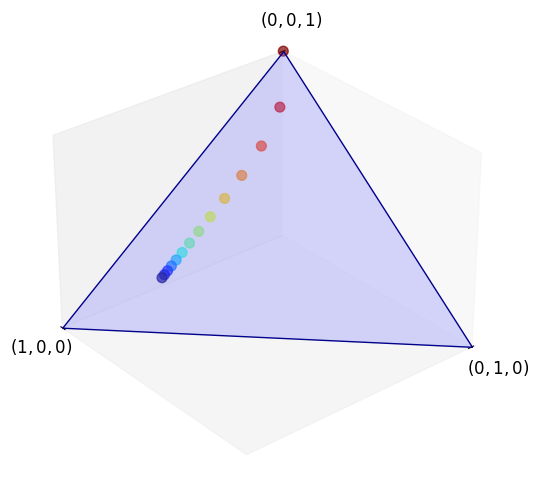
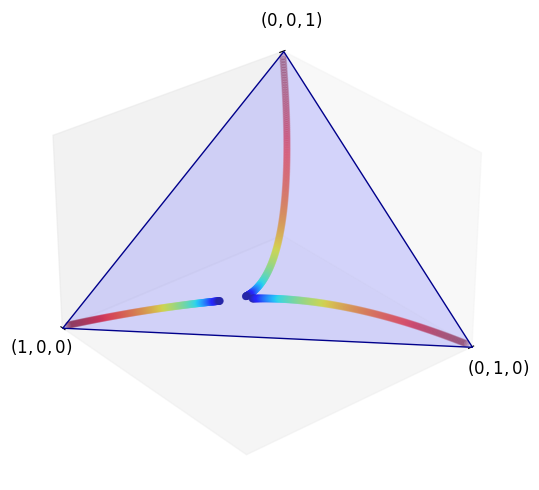

Recreate these plots in Python, in order.
# Dependensi unit disediakan oleh lingkungan luring yang dikunci.
# Tidak ada instalasi paket pada saat pembaca dijalankan.


import numpy as np
import matplotlib.pyplot as plt
from scipy.linalg import expm

from matplotlib import cm
from mpl_toolkits.mplot3d.art3d import Poly3DCollection


P = ((0.9, 0.1, 0.0),
     (0.4, 0.4, 0.2),
     (0.1, 0.1, 0.8))


def unit_simplex(angle):
    
    fig = plt.figure(figsize=(8, 6))
    ax = fig.add_subplot(111, projection='3d')

    vtx = [[0, 0, 1],
           [0, 1, 0], 
           [1, 0, 0]]
    
    tri = Poly3DCollection([vtx], color='darkblue', alpha=0.3)
    tri.set_facecolor([0.5, 0.5, 1])
    ax.add_collection3d(tri)

    ax.set(xlim=(0, 1), ylim=(0, 1), zlim=(0, 1), 
           xticks=(1,), yticks=(1,), zticks=(1,))

    ax.set_xticklabels(['$(1, 0, 0)$'], fontsize=12)
    ax.set_yticklabels(['$(0, 1, 0)$'], fontsize=12)
    ax.set_zticklabels(['$(0, 0, 1)$'], fontsize=12)

    ax.xaxis.majorTicks[0].set_pad(15)
    ax.yaxis.majorTicks[0].set_pad(15)
    ax.zaxis.majorTicks[0].set_pad(35)

    ax.view_init(30, angle)

    # Pindahkan sumbu ke titik asal.
    ax.xaxis._axinfo['juggled'] = (0, 0, 0)
    ax.yaxis._axinfo['juggled'] = (1, 1, 1)
    ax.zaxis._axinfo['juggled'] = (2, 2, 0)
    
    ax.grid(False)
    
    return ax


def convergence_plot(ψ, n=14, angle=50):

    ax = unit_simplex(angle)

    P = ((0.9, 0.1, 0.0),
         (0.4, 0.4, 0.2),
         (0.1, 0.1, 0.8))
    
    P = np.array(P)
    colors = cm.jet_r(np.linspace(0.0, 1, n))

    x_vals, y_vals, z_vals = [], [], []
    for t in range(n):
        x_vals.append(ψ[0])
        y_vals.append(ψ[1])
        z_vals.append(ψ[2])
        ψ = ψ @ P

    ax.scatter(x_vals, y_vals, z_vals, c=colors, s=50, alpha=0.7, depthshade=False)

    return ψ

ψ = convergence_plot((0, 0, 1))

plt.show()


Q = ((-3, 2, 1),
     (3, -5, 2),
     (4, 6, -10))


Q = np.array(Q)
ψ_00 = np.array((0.01, 0.01, 0.98))
ψ_01 = np.array((0.01, 0.98, 0.01))
ψ_02 = np.array((0.98, 0.01, 0.01))

ax = unit_simplex(angle=50)    

def flow_plot(ψ, h=0.001, n=400, angle=50):
    colors = cm.jet_r(np.linspace(0.0, 1, n))

    x_vals, y_vals, z_vals = [], [], []
    for t in range(n):
        x_vals.append(ψ[0])
        y_vals.append(ψ[1])
        z_vals.append(ψ[2])
        ψ = ψ @ expm(h * Q)

    ax.scatter(x_vals, y_vals, z_vals, c=colors, s=20, alpha=0.2, depthshade=False)

flow_plot(ψ_00)
flow_plot(ψ_01)
flow_plot(ψ_02)

plt.show()
